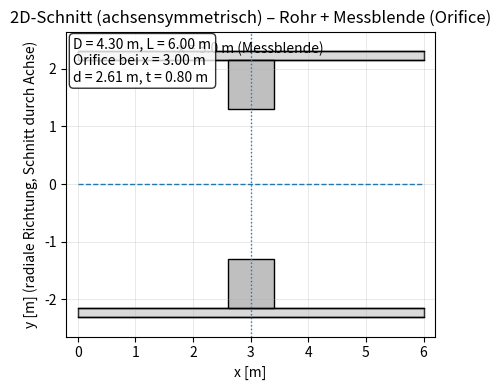

The script that saved this image:
import matplotlib.pyplot as plt
from matplotlib.patches import Rectangle

# -----------------------------
# Geometrieparameter (in m)
# -----------------------------
D = 4.30     # Rohrdurchmesser
L = 6.00     # Rohrlänge (Ausschnitt)
x_or = 3.00  # Position der Messblende (Mitte)
d = 2.61     # Öffnungsdurchmesser (Orifice)
t = 0.80     # Wanddicke / Plattendicke der Störstelle

R = D / 2.0          # Rohrradius
r_or = d / 2.0       # Orifice-Radius
s = 0.15        # Rohrwandstärke in m
R_out = R + s

# Orifice-Platte als Blockierelement mit Loch:
x0 = x_or - t / 2.0
x1 = x_or + t / 2.0

# -----------------------------
# Plot
# -----------------------------
fig, ax = plt.subplots(figsize=(12, 4))

# Rohrwände (2D-Schnitt, symmetrisch um y=0, beide Seiten anzeigen)
from matplotlib.patches import Rectangle

# Rohrwand (oben/unten) als gefüllte Rechtecke
pipe_color = "0.85"

# obere Wand: von y=R bis y=R_out
ax.add_patch(Rectangle((0, R), L, s, facecolor=pipe_color, edgecolor="k", linewidth=1))

# untere Wand: von y=-R_out bis y=-R
ax.add_patch(Rectangle((0, -R_out), L, s, facecolor=pipe_color, edgecolor="k", linewidth=1))

# Innenkontur optional noch als Linie (macht's klarer)
ax.plot([0, L], [ R,  R], color="k", linewidth=1)
ax.plot([0, L], [-R, -R], color="k", linewidth=1)

# Außenkontur optional
ax.plot([0, L], [ R_out,  R_out], color="k", linewidth=1)
ax.plot([0, L], [-R_out, -R_out], color="k", linewidth=1)

# Achse (Symmetrieachse) als gestrichelte Linie
ax.plot([0, L], [0, 0], linestyle="--", linewidth=1)

# Messblende: zwei Rechtecke (oben/unten), die den Querschnitt blockieren,
# mit einer runden Öffnung (im 2D-Schnitt: "Schlitz" von -r_or bis +r_or)
plate_color = "0.75"

# Oberer blockierter Bereich
upper_plate = Rectangle((x0, r_or), width=(x1 - x0), height=(R - r_or),
                        facecolor=plate_color, edgecolor="k", linewidth=1)
# Unterer blockierter Bereich
lower_plate = Rectangle((x0, -R), width=(x1 - x0), height=(R - r_or),
                        facecolor=plate_color, edgecolor="k", linewidth=1)

ax.add_patch(upper_plate)
ax.add_patch(lower_plate)

# Hilfslinien/Annotationen (optional, zur Orientierung)
ax.axvline(x_or, linestyle=":", linewidth=1)
ax.text(x_or, R*1.03, "x = 3.0 m (Messblende)", ha="center", va="bottom")

# Grenzen & Darstellung
ax.set_xlim(-0.2, L + 0.2)
ax.set_ylim(-R_out*1.15, R_out*1.15)
ax.set_aspect("equal", adjustable="box")
ax.set_xlabel("x [m]")
ax.set_ylabel("y [m] (radiale Richtung, Schnitt durch Achse)")
ax.set_title("2D-Schnitt (achsensymmetrisch) – Rohr + Messblende (Orifice)")
ax.grid(True, linewidth=0.5, alpha=0.4)

# Kurzinfo im Plot
info = (
    f"D = {D:.2f} m, L = {L:.2f} m\n"
    f"Orifice bei x = {x_or:.2f} m\n"
    f"d = {d:.2f} m, t = {t:.2f} m"
)
ax.text(0.02, 0.98, info, transform=ax.transAxes, ha="left", va="top",
        bbox=dict(boxstyle="round", facecolor="white", alpha=0.8))

plt.tight_layout()
plt.show()
